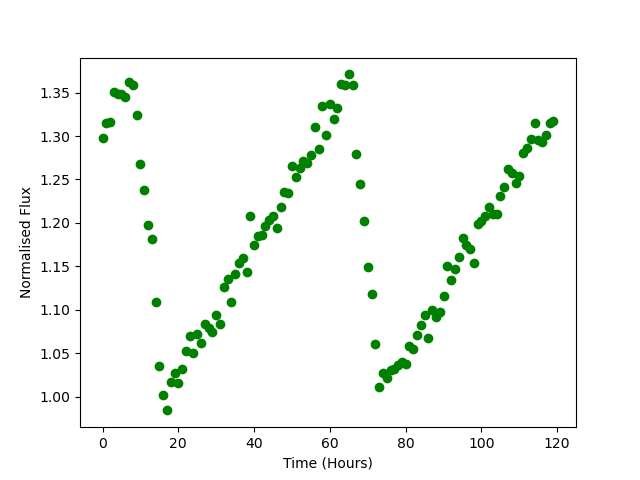

Values plotted in this chart, from the file beside it:
Time, Flux
0.0, 1.298
1.0, 1.315
2.0, 1.316
3.0, 1.35
4.0, 1.348
5.0, 1.348
6.0, 1.345
7.0, 1.363
8.0, 1.358
9.0, 1.324
10.0, 1.268
11.0, 1.238
12.0, 1.197
13.0, 1.182
14.0, 1.109
15.0, 1.035
16.0, 1.002
17.0, 0.9841
18.0, 1.017
19.0, 1.027
20.0, 1.015
21.0, 1.032
22.0, 1.052
23.0, 1.07
24.0, 1.05
25.0, 1.072
26.0, 1.062
27.0, 1.084
28.0, 1.079
29.0, 1.074
30.0, 1.094
31.0, 1.084
32.0, 1.126
33.0, 1.135
34.0, 1.109
35.0, 1.142
36.0, 1.154
37.0, 1.159
38.0, 1.143
39.0, 1.208
40.0, 1.175
41.0, 1.185
42.0, 1.187
43.0, 1.196
44.0, 1.204
45.0, 1.208
46.0, 1.195
47.0, 1.218
48.0, 1.235
49.0, 1.235
50.0, 1.266
51.0, 1.252
52.0, 1.263
53.0, 1.271
54.0, 1.269
55.0, 1.278
56.0, 1.31
57.0, 1.285
58.0, 1.335
59.0, 1.301
... 60 more rows
